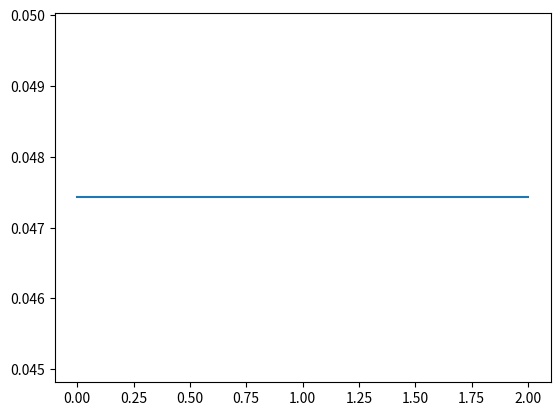

Recreate this plot in Python.
### Script that implements a basic neural network with hysteresis
### W defines the n by n connection matrix between n layers of neurons
### V describes the inital activities of n layers of neurons (each with one neuron for now)

import numpy as np
import matplotlib.pyplot as plt

def sigmoid(x, lam, beta):
    return 1.0/(1+ np.exp(-1 * lam * (x - beta))) ### plot this function

class HysteresisNetwork:
    def __init__(self, w, v,dt):
        self.layers    = v
        self.weights   = w
        self.timestep  = dt
        self.lam = 4;
        self.beta = 0.75;
        self.output    = np.zeros(self.layers.shape)
    
    def updatestate(self):
        d_layers = (-1 * self.layers) + sigmoid(np.dot(self.weights, self.layers),self.lam,self.beta)
        self.layers = self.layers + d_layers * self.timestep
        self.output = self.layers



if __name__ == "__main__":
    W = np.array([[0,0,0],
                  [0,0,0],
                  [0,0,0]])
    V = np.array([[0],[0],[0]])
    timestep = 1
    
    hn = HysteresisNetwork(W,V,timestep)
                  
    for i in range(20):
      hn.updatestate()
    print(hn.output)
#plt.ion()
    plt.figure()
    plt.plot(hn.output)



